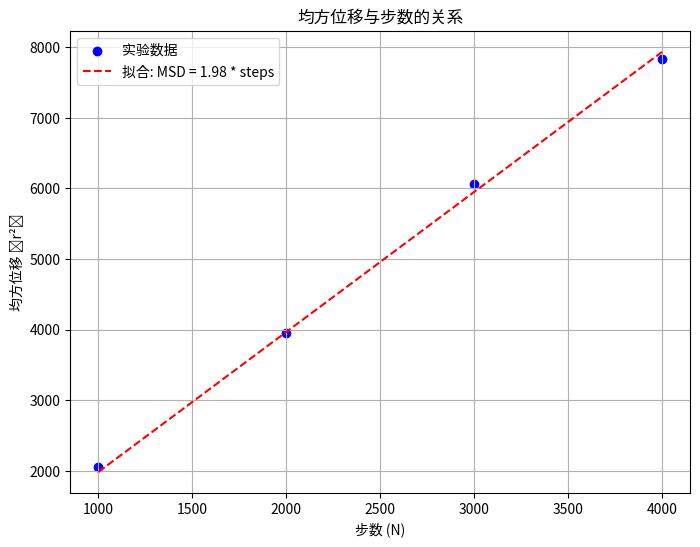

Generate this figure with matplotlib:
import numpy as np
import matplotlib.pyplot as plt

def random_walk_finals(num_steps=1000, num_walks=1000):
    """生成多个二维随机游走的终点位置
    
    通过模拟多次随机游走，每次在x和y方向上随机选择±1移动，
    计算所有随机游走的终点坐标。

    参数:
        num_steps (int, optional): 每次随机游走的步数. 默认值为1000
        num_walks (int, optional): 随机游走的次数. 默认值为1000
        
    返回:
        tuple: 包含两个numpy数组的元组 (x_finals, y_finals)
            - x_finals: 所有随机游走终点的x坐标数组
            - y_finals: 所有随机游走终点的y坐标数组
    """
    # TODO: 实现随机游走算法
    # 提示：
    # 1. 使用np.zeros初始化数组
    # 2. 使用np.random.choice生成随机步长
    # 3. 使用np.sum计算总位移
    x_finals = np.zeros(num_walks)
    y_finals = np.zeros(num_walks)
    for i in range(num_walks):
        x_finals[i] = np.sum(np.random.choice([-1,1],num_steps))
        y_finals[i] = np.sum(np.random.choice([-1,1],num_steps))
    return (x_finals,y_finals)
    


def calculate_mean_square_displacement():
    """计算不同步数下的均方位移
    
    对于预设的步数序列[1000, 2000, 3000, 4000]，分别进行多次随机游走模拟，
    计算每种步数下的均方位移。每次模拟默认进行1000次随机游走取平均。
    
    返回:
        tuple: 包含两个numpy数组的元组 (steps, msd)
            - steps: 步数数组 [1000, 2000, 3000, 4000]
            - msd: 对应的均方位移数组
    """
    # TODO: 实现均方位移计算
    # 提示：
    # 1. 使用random_walk_finals获取终点坐标
    # 2. 计算位移平方和
    # 3. 使用np.mean计算平均值
    steps = np.array([1000, 2000, 3000, 4000])
    msd = []
    
    for i in steps:
        x_finals, y_finals = random_walk_finals(num_steps=i)  # Fixed function name
        ds = x_finals**2 + y_finals**2
        msd.append(np.mean(ds))
    
    return steps, np.array(msd)


def analyze_step_dependence():
    """分析均方位移与步数的关系，并进行最小二乘拟合
    
    返回:
        tuple: (steps, msd, k)
            - steps: 步数数组
            - msd: 对应的均方位移数组
            - k: 拟合得到的比例系数
    """
    # TODO: 实现数据分析
    # 提示：
    # 1. 调用calculate_mean_square_displacement获取数据
    # 2. 使用最小二乘法拟合 msd = k * steps
    # 3. k = Σ(N·msd)/Σ(N²)
    steps, msd = calculate_mean_square_displacement()
    msd = np.array(msd)
    
    # 最小二乘拟合（强制过原点）
    # 理论上 msd = k * steps，k应该接近2
    k = np.sum(steps * msd) / np.sum(steps**2)
    
    return steps, msd, k


if __name__ == "__main__":
    steps, msd, k = analyze_step_dependence()  # 计算均方位移数据

    # 绘制实验数据点
    plt.figure(figsize=(8, 6))  #
    plt.scatter(steps, msd, color='b', label='实验数据')

    # 绘制拟合曲线
    plt.plot(steps, k * steps, color='r', linestyle='--', label=f'拟合: MSD = {k:.2f} * steps')

    # 图像美化
    plt.xlabel('步数 (N)')
    plt.ylabel('均方位移 ⟨r²⟩')
    plt.title('均方位移与步数的关系')
    plt.legend()
    plt.grid(True)

    # 显示图像
    plt.show()

    # 打印拟合参数
    print(f'拟合得到的比例系数 k ≈ {k:.2f}')
